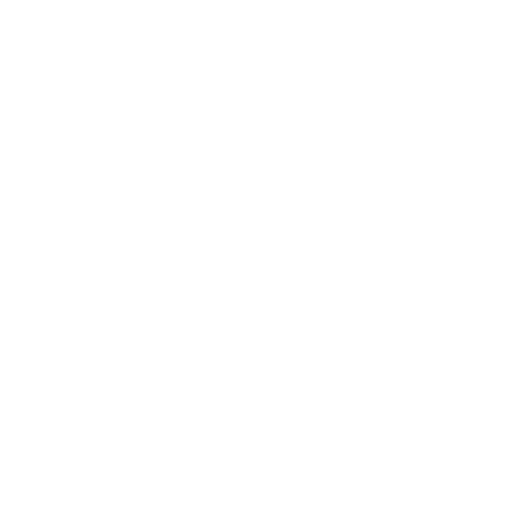
t = 0.00 s
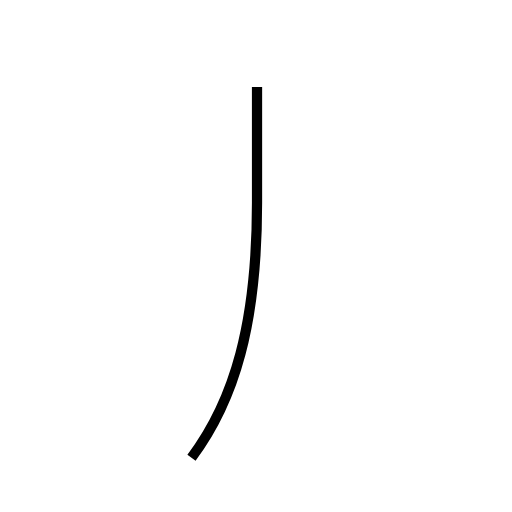
t = 1.12 s
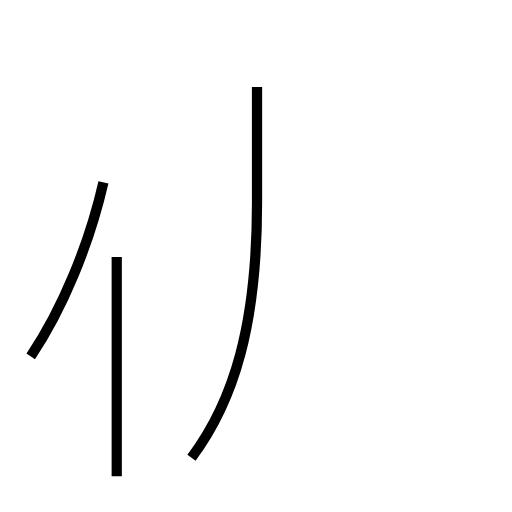
t = 2.32 s
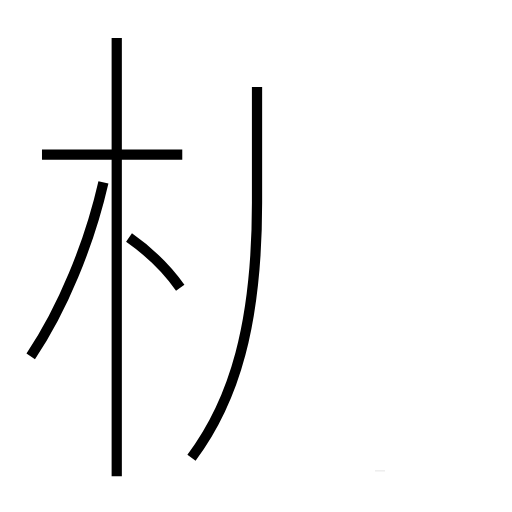
t = 3.59 s
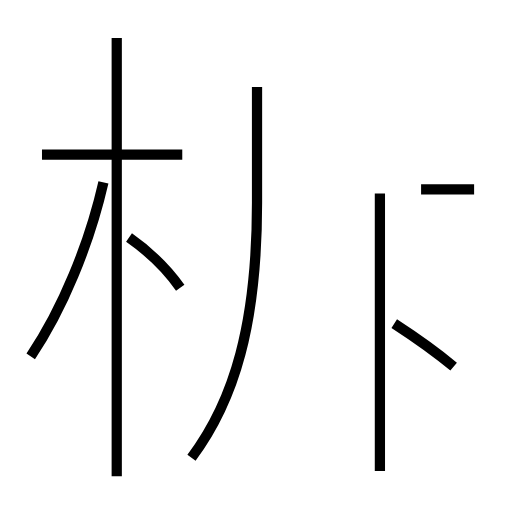
t = 4.77 s
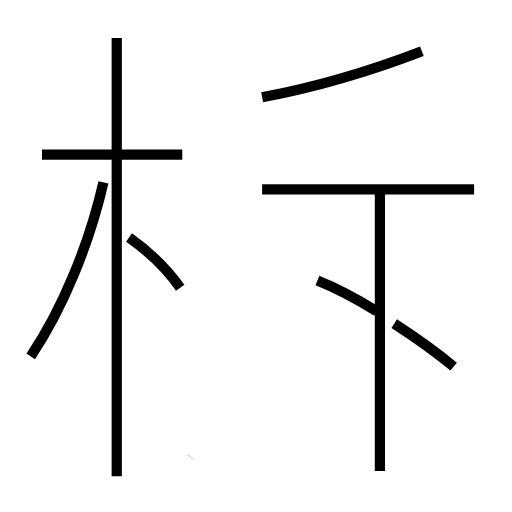
t = 5.92 s

The animated SVG that drew these frames (rendered in a browser with its animation timeline set to each time). Animation: 10 SMIL elements (animate=10); one cycle of 5.92 s.

<?xml version='1.0' encoding='utf-8'?>
<svg viewBox="0.0 -6.0 50.0 50.0" version="1.1" xmlns="http://www.w3.org/2000/svg"><rect x="-1000" y="-1000" width="2000" height="2000" stroke="white" fill="white" /><g style="fill:none;stroke:#000000;stroke-width:1"><path d="M 18.7 0.7 C 22.9 -4.9 25.1 -12.4 25.1 -24.2 L 25.1 -35.5 " transform="translate(0.0 38.0)" stroke-dasharray="37.47063225413606" stroke-dashoffset="37.47063225413606"><animate attributeName="stroke-dashoffset" from="37.47063225413606" to="0" dur="1.124118967624082s" begin="0s; anim_end.end" fill="freeze" id="anim0" /></path><path d="M 3.0 -9.2 C 6.1 -13.8 8.7 -20.1 10.1 -26.2 " transform="translate(0.0 38.0)" stroke-dasharray="18.51885943466146" stroke-dashoffset="18.51885943466146"><animate attributeName="stroke-dashoffset" from="18.51885943466146" to="0" dur="0.5555657830398438s" begin="anim0.end" fill="freeze" id="anim1" /></path><path d="M 11.4 2.5 L 11.4 -40.3 " transform="translate(0.0 38.0)" stroke-dasharray="42.8" stroke-dashoffset="42.8"><animate attributeName="stroke-dashoffset" from="42.8" to="0" dur="1.2839999999999998s" begin="anim1.end" fill="freeze" id="anim2" /></path><path d="M 17.6 -15.9 C 16.4 -17.6 14.6 -19.4 12.6 -20.8 " transform="translate(0.0 38.0)" stroke-dasharray="7.033358121693552" stroke-dashoffset="7.033358121693552"><animate attributeName="stroke-dashoffset" from="7.033358121693552" to="0" dur="0.21100074365080654s" begin="anim2.end" fill="freeze" id="anim3" /></path><path d="M 17.8 -28.9 L 4.1 -28.9 " transform="translate(0.0 38.0)" stroke-dasharray="13.700000000000001" stroke-dashoffset="13.700000000000001"><animate attributeName="stroke-dashoffset" from="13.700000000000001" to="0" dur="0.41100000000000003s" begin="anim3.end" fill="freeze" id="anim4" /></path><path d="M 37.1 2.0 L 37.1 -25.1 " transform="translate(0.0 38.0)" stroke-dasharray="27.1" stroke-dashoffset="27.1"><animate attributeName="stroke-dashoffset" from="27.1" to="0" dur="0.8130000000000001s" begin="anim4.end" fill="freeze" id="anim5" /></path><path d="M 44.3 -8.2 C 42.5 -9.7 40.5 -11.1 38.5 -12.4 " transform="translate(0.0 38.0)" stroke-dasharray="7.165159434522538" stroke-dashoffset="7.165159434522538"><animate attributeName="stroke-dashoffset" from="7.165159434522538" to="0" dur="0.21495478303567614s" begin="anim5.end" fill="freeze" id="anim6" /></path><path d="M 46.3 -25.5 L 25.6 -25.5 " transform="translate(0.0 38.0)" stroke-dasharray="20.699999999999996" stroke-dashoffset="20.699999999999996"><animate attributeName="stroke-dashoffset" from="20.699999999999996" to="0" dur="0.6209999999999999s" begin="anim6.end" fill="freeze" id="anim7" /></path><path d="M 31.0 -16.6 C 33.0 -15.8 35.0 -14.7 36.8 -13.6 " transform="translate(0.0 38.0)" stroke-dasharray="6.537478734740442" stroke-dashoffset="6.537478734740442"><animate attributeName="stroke-dashoffset" from="6.537478734740442" to="0" dur="0.19612436204221326s" begin="anim7.end" fill="freeze" id="anim8" /></path><path d="M 25.6 -34.5 C 30.9 -35.5 36.0 -37.0 41.2 -39.0" transform="translate(0.0 38.0)" stroke-dasharray="16.25855651688411" stroke-dashoffset="16.25855651688411"><animate attributeName="stroke-dashoffset" from="16.25855651688411" to="0" dur="0.4877566955065233s" begin="anim8.end" fill="freeze" id="anim_end" /></path></g></svg>
